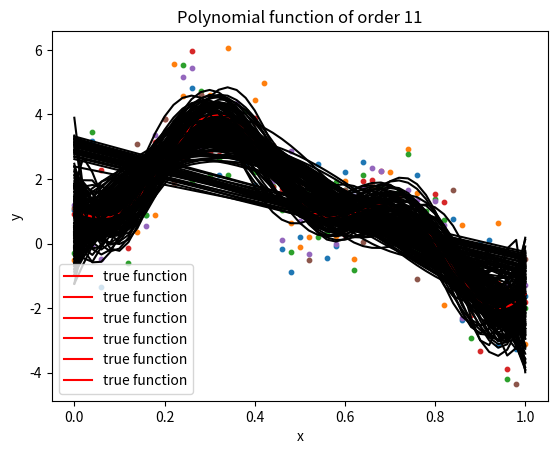

Here is the Python script that generated this plot:
# Import libraries
import random
import numpy as np
import math
import matplotlib.pyplot as plt

# Generate Y matrix
def Y_matrix():
	Y = []
	for i in x:
		y = 1 + 2 * math.sin(5*i) - math.sin(15*i)
		Y.append(y) 
	Y = np.array(Y)
	return(Y)

# Generate matrix with residual errors
def E_matrix():
	E = [] 
	for i in x: 
		# Gaussian noise with mean = 0 and unit variance
		noise = float(np.random.normal(0,1,1))
		E.append(noise)
	E = np.array(E)
	return(E)

# Create X matrix
def X_matrix(polynomial_order):
	X = []
	for i in x:
		x_i = [1]
		for k in range(1, polynomial_order+1):
			#print(k)
			x_i.append(np.power(i, k))
		X.append(x_i)
	X = np.array(X)
	return(X)

# Create Beta matrix
def Beta_matrix(X, Y):
	X_transpose = X.T # X transpose
	inverse = np.linalg.inv(X_transpose.dot(X)) # inverse of (X transpose * X)
	Beta = inverse.dot(X_transpose).dot(Y) # # inverse of (X transpose * X) * X transpose * Y
	return(Beta)

# Fit a polynomial of order k
def fit_polynomial(k, Y):
	X = X_matrix(k)
	#print(X)
	B = Beta_matrix(X, Y)
	#print(B.shape)
	fit = X.dot(B)
	return(fit)


def plot_polynomial(poly_order, number_of_times):
	plt.plot(x, f_x, color='r', label='true function') # true function plot
	i=0
	while i < number_of_times:
		error = E_matrix()
		Y = f_x + error # generate y_i for x_i (part b)
		# print data onto graph just once, so it's legible
		if i == 0:
			plt.scatter(x, Y, s=10) # data
		plt.plot(x, fit_polynomial(poly_order, Y), color='black')
		i+=1
	plt.xlabel('x')
	plt.ylabel('y')
	plt.title('Polynomial function of order ' + str(poly_order))
	plt.legend(loc='lower left')
	plt.show()


# Generate 51 equally spaced x values between 0 and 1 (part a)
x = list(np.linspace(0,1,51))

 # True function
f_x = Y_matrix()

# Polynomial orders
k = [1, 3, 5, 7, 9, 11]


# Fit a polynomial of order k 30 times for each k
for i in range(len(k)):
	poly_order = k[i]
	plot_polynomial(poly_order, 30)
	i += 1